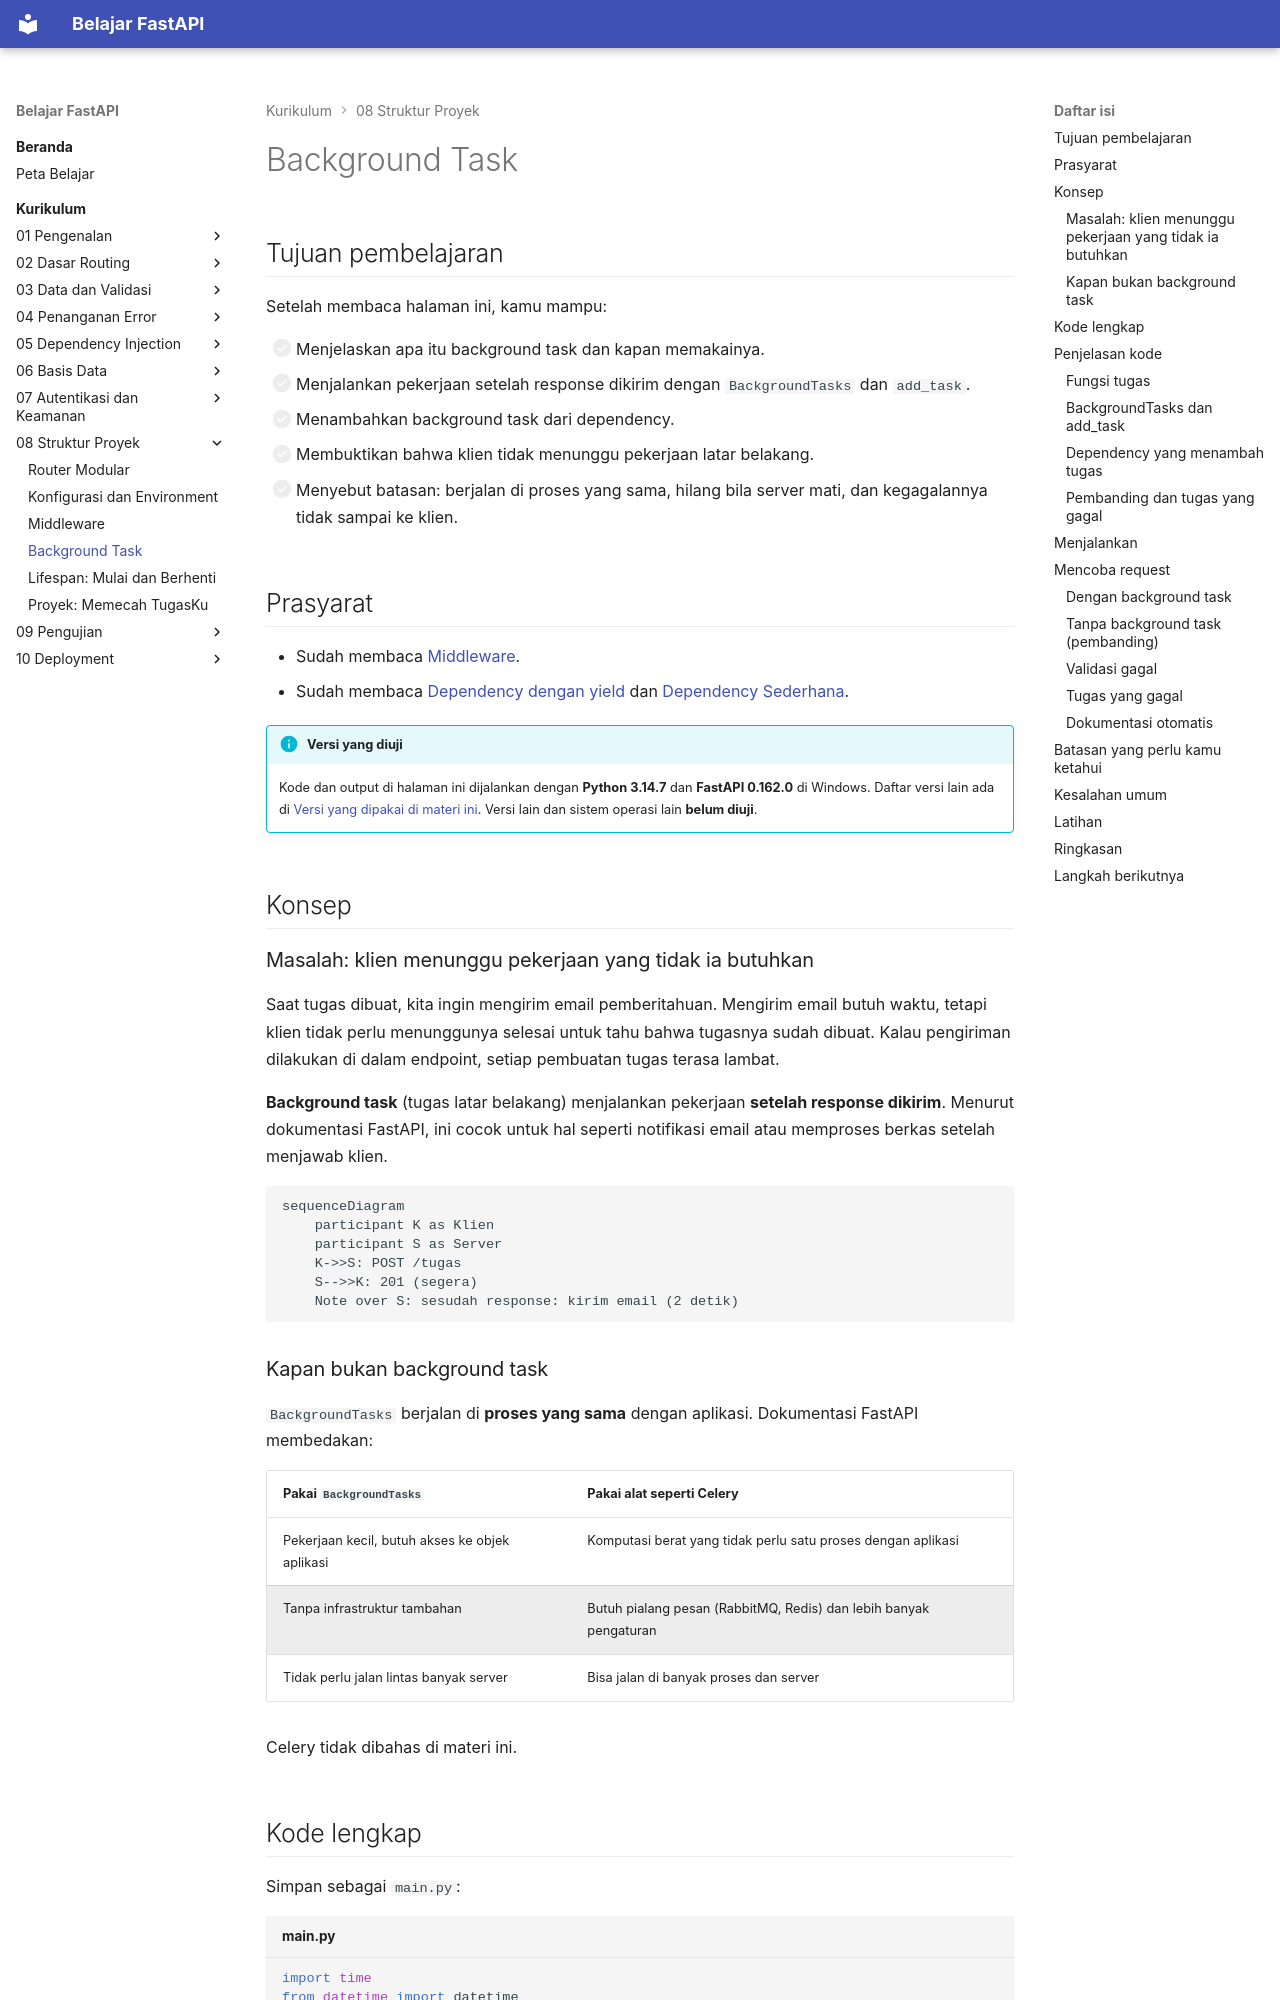

repository: TopekoX/materi-fastapi · page: curriculum/08-struktur-proyek/background-task/index.html · generator: mkdocs

# Background Task

## Tujuan pembelajaran

Setelah membaca halaman ini, kamu mampu:

- [ ] Menjelaskan apa itu background task dan kapan memakainya.
- [ ] Menjalankan pekerjaan setelah response dikirim dengan `BackgroundTasks` dan `add_task`.
- [ ] Menambahkan background task dari dependency.
- [ ] Membuktikan bahwa klien tidak menunggu pekerjaan latar belakang.
- [ ] Menyebut batasan: berjalan di proses yang sama, hilang bila server mati, dan kegagalannya tidak sampai ke klien.

## Prasyarat

- Sudah membaca [Middleware](middleware.md).
- Sudah membaca [Dependency dengan yield](../05-dependency-injection/dependency-yield.md) dan [Dependency Sederhana](../05-dependency-injection/dependency-sederhana.md).

!!! info "Versi yang diuji"
    Kode dan output di halaman ini dijalankan dengan **Python 3.14.7** dan **FastAPI 0.162.0** di Windows. Daftar versi lain ada di [Versi yang dipakai di materi ini](../01-pengenalan/instalasi-dan-venv.md#versi-yang-dipakai-di-materi-ini). Versi lain dan sistem operasi lain **belum diuji**.

## Konsep

### Masalah: klien menunggu pekerjaan yang tidak ia butuhkan

Saat tugas dibuat, kita ingin mengirim email pemberitahuan. Mengirim email butuh waktu, tetapi klien tidak perlu menunggunya selesai untuk tahu bahwa tugasnya sudah dibuat. Kalau pengiriman dilakukan di dalam endpoint, setiap pembuatan tugas terasa lambat.

**Background task** (tugas latar belakang) menjalankan pekerjaan **setelah response dikirim**. Menurut dokumentasi FastAPI, ini cocok untuk hal seperti notifikasi email atau memproses berkas setelah menjawab klien.

```mermaid
sequenceDiagram
    participant K as Klien
    participant S as Server
    K->>S: POST /tugas
    S-->>K: 201 (segera)
    Note over S: sesudah response: kirim email (2 detik)
```

### Kapan bukan background task

`BackgroundTasks` berjalan di **proses yang sama** dengan aplikasi. Dokumentasi FastAPI membedakan:

| Pakai `BackgroundTasks` | Pakai alat seperti Celery |
|---|---|
| Pekerjaan kecil, butuh akses ke objek aplikasi | Komputasi berat yang tidak perlu satu proses dengan aplikasi |
| Tanpa infrastruktur tambahan | Butuh pialang pesan (RabbitMQ, Redis) dan lebih banyak pengaturan |
| Tidak perlu jalan lintas banyak server | Bisa jalan di banyak proses dan server |

Celery tidak dibahas di materi ini.

## Kode lengkap

Simpan sebagai `main.py`:

```python title="main.py"
--8<-- "fastapi/08-struktur-proyek/background-task/main.py"
```

## Penjelasan kode
